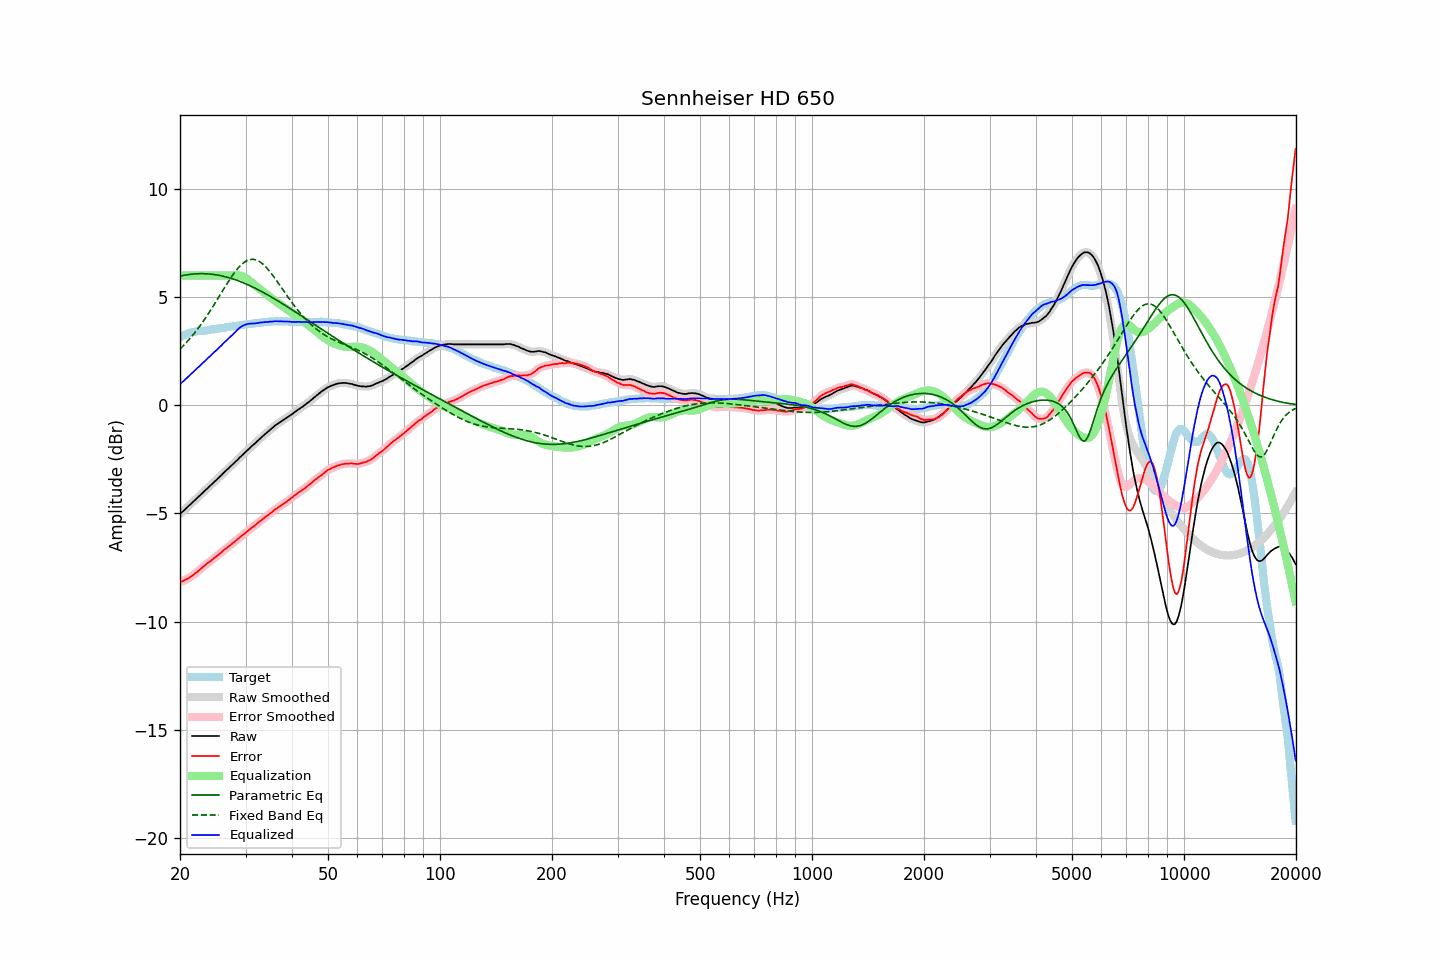

The table this chart was drawn from, first rows:
frequency, raw, error, smoothed, error_smoothed, equalization, parametric_eq, fixed_band_eq, equalized_raw, equalized_smoothed, target
20.00, -5.03, -8.18, -5.02, -8.18, 6.00, 5.97, 2.60, 0.97, 0.98, 3.15
20.20, -4.96, -8.15, -4.96, -8.15, 6.00, 5.99, 2.67, 1.04, 1.04, 3.19
20.40, -4.90, -8.12, -4.89, -8.12, 6.00, 6.00, 2.75, 1.10, 1.11, 3.23
20.61, -4.83, -8.08, -4.83, -8.08, 6.00, 6.02, 2.82, 1.17, 1.17, 3.25
20.81, -4.76, -8.04, -4.76, -8.05, 6.00, 6.03, 2.90, 1.24, 1.24, 3.29
21.02, -4.69, -8.01, -4.69, -8.01, 6.00, 6.04, 2.99, 1.31, 1.31, 3.33
21.23, -4.62, -7.96, -4.62, -7.97, 6.00, 6.05, 3.07, 1.38, 1.38, 3.35
21.44, -4.55, -7.91, -4.55, -7.92, 6.00, 6.06, 3.16, 1.45, 1.45, 3.37
21.66, -4.48, -7.86, -4.48, -7.86, 6.00, 6.07, 3.25, 1.52, 1.52, 3.39
21.87, -4.41, -7.80, -4.41, -7.81, 6.00, 6.07, 3.34, 1.59, 1.59, 3.40
22.09, -4.34, -7.75, -4.34, -7.75, 6.00, 6.08, 3.43, 1.66, 1.66, 3.42
22.31, -4.27, -7.69, -4.27, -7.69, 6.00, 6.08, 3.53, 1.73, 1.73, 3.43
22.54, -4.20, -7.62, -4.20, -7.63, 6.00, 6.08, 3.63, 1.80, 1.80, 3.43
22.76, -4.13, -7.56, -4.13, -7.56, 6.00, 6.09, 3.73, 1.87, 1.87, 3.44
22.99, -4.06, -7.49, -4.06, -7.49, 6.00, 6.09, 3.84, 1.94, 1.94, 3.44
23.22, -3.99, -7.43, -3.99, -7.43, 6.00, 6.08, 3.94, 2.01, 2.01, 3.45
23.45, -3.92, -7.37, -3.92, -7.37, 6.00, 6.08, 4.05, 2.08, 2.08, 3.45
23.69, -3.85, -7.31, -3.85, -7.31, 6.00, 6.08, 4.16, 2.15, 2.15, 3.46
23.92, -3.78, -7.26, -3.78, -7.26, 6.00, 6.07, 4.28, 2.22, 2.22, 3.48
24.16, -3.71, -7.21, -3.71, -7.20, 6.00, 6.07, 4.39, 2.29, 2.29, 3.50
24.40, -3.64, -7.15, -3.64, -7.15, 6.00, 6.06, 4.51, 2.36, 2.36, 3.51
24.65, -3.57, -7.08, -3.57, -7.09, 6.00, 6.05, 4.63, 2.43, 2.43, 3.51
24.89, -3.49, -7.03, -3.50, -7.02, 6.00, 6.04, 4.75, 2.51, 2.50, 3.53
25.14, -3.43, -6.97, -3.43, -6.97, 6.00, 6.03, 4.87, 2.57, 2.57, 3.54
25.39, -3.35, -6.91, -3.36, -6.91, 6.00, 6.01, 4.99, 2.65, 2.64, 3.55
25.65, -3.29, -6.85, -3.29, -6.85, 6.00, 6.00, 5.11, 2.71, 2.71, 3.56
25.91, -3.22, -6.79, -3.21, -6.78, 6.00, 5.98, 5.23, 2.78, 2.79, 3.57
26.16, -3.14, -6.71, -3.14, -6.72, 6.00, 5.97, 5.35, 2.86, 2.86, 3.58
26.43, -3.07, -6.66, -3.07, -6.66, 6.00, 5.95, 5.47, 2.93, 2.93, 3.59
26.69, -3.00, -6.60, -3.00, -6.60, 6.00, 5.93, 5.59, 3.00, 3.00, 3.61
26.96, -2.93, -6.54, -2.93, -6.55, 6.00, 5.91, 5.71, 3.07, 3.07, 3.62
27.23, -2.86, -6.48, -2.86, -6.49, 6.00, 5.89, 5.82, 3.14, 3.14, 3.63
27.50, -2.79, -6.43, -2.79, -6.43, 6.00, 5.86, 5.94, 3.21, 3.21, 3.65
27.77, -2.72, -6.36, -2.72, -6.37, 6.00, 5.84, 6.04, 3.29, 3.29, 3.65
28.05, -2.65, -6.31, -2.65, -6.31, 6.01, 5.82, 6.14, 3.36, 3.36, 3.66
28.33, -2.58, -6.24, -2.58, -6.24, 6.01, 5.79, 6.24, 3.44, 3.44, 3.66
28.62, -2.51, -6.19, -2.50, -6.18, 6.01, 5.76, 6.33, 3.50, 3.51, 3.68
28.90, -2.43, -6.12, -2.43, -6.12, 6.00, 5.74, 6.41, 3.58, 3.57, 3.69
29.19, -2.36, -6.06, -2.36, -6.06, 5.99, 5.71, 6.49, 3.63, 3.63, 3.70
29.48, -2.29, -6.01, -2.29, -6.00, 5.96, 5.68, 6.56, 3.67, 3.68, 3.72
29.78, -2.22, -5.95, -2.22, -5.95, 5.93, 5.65, 6.61, 3.71, 3.71, 3.73
30.08, -2.15, -5.89, -2.15, -5.89, 5.88, 5.61, 6.66, 3.74, 3.74, 3.74
30.38, -2.08, -5.82, -2.08, -5.82, 5.83, 5.58, 6.70, 3.76, 3.76, 3.75
30.68, -2.01, -5.76, -2.01, -5.76, 5.78, 5.55, 6.73, 3.77, 3.77, 3.76
30.99, -1.94, -5.70, -1.94, -5.70, 5.71, 5.51, 6.74, 3.78, 3.78, 3.76
31.30, -1.87, -5.64, -1.87, -5.65, 5.65, 5.48, 6.75, 3.78, 3.78, 3.77
31.61, -1.81, -5.60, -1.80, -5.59, 5.59, 5.44, 6.74, 3.78, 3.78, 3.79
31.93, -1.74, -5.53, -1.74, -5.53, 5.53, 5.40, 6.73, 3.79, 3.79, 3.79
32.24, -1.67, -5.47, -1.67, -5.47, 5.47, 5.37, 6.70, 3.80, 3.80, 3.80
32.57, -1.60, -5.41, -1.60, -5.41, 5.41, 5.33, 6.66, 3.81, 3.81, 3.81
32.89, -1.53, -5.35, -1.53, -5.35, 5.35, 5.29, 6.62, 3.83, 3.82, 3.83
33.22, -1.47, -5.29, -1.46, -5.29, 5.29, 5.25, 6.56, 3.83, 3.83, 3.83
33.55, -1.40, -5.24, -1.39, -5.23, 5.24, 5.21, 6.50, 3.84, 3.84, 3.84
33.89, -1.33, -5.17, -1.33, -5.18, 5.18, 5.17, 6.43, 3.85, 3.85, 3.84
34.23, -1.27, -5.13, -1.27, -5.12, 5.12, 5.13, 6.35, 3.85, 3.85, 3.86
34.57, -1.21, -5.06, -1.20, -5.06, 5.06, 5.09, 6.26, 3.85, 3.86, 3.86
34.92, -1.14, -5.00, -1.14, -5.01, 5.00, 5.04, 6.17, 3.87, 3.86, 3.87
35.27, -1.08, -4.95, -1.08, -4.94, 4.95, 5.00, 6.08, 3.87, 3.87, 3.87
35.62, -1.02, -4.89, -1.01, -4.89, 4.89, 4.96, 5.98, 3.87, 3.88, 3.87
35.97, -0.95, -4.82, -0.95, -4.83, 4.83, 4.91, 5.88, 3.89, 3.88, 3.87
... 635 more rows
